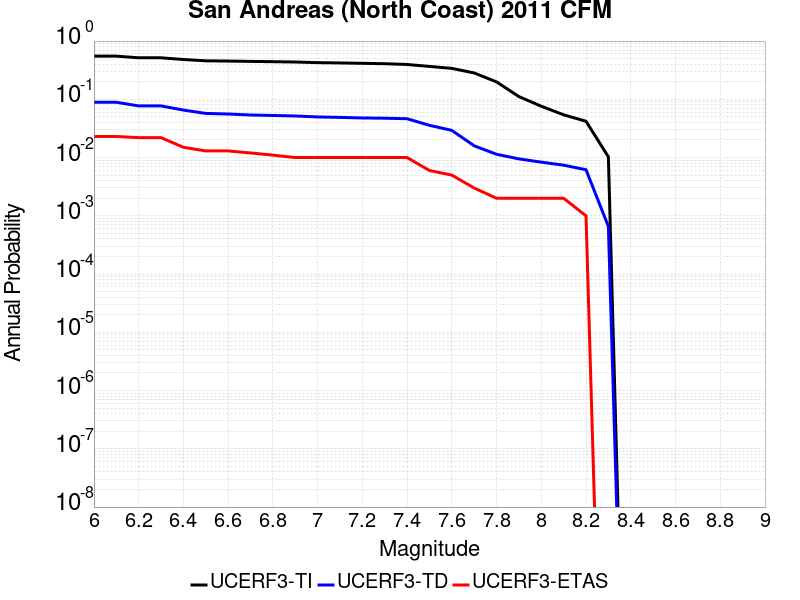

Values plotted in this chart, from the file beside it:
Magnitude, UCERF3-TI Prob, UCERF3-TD Prob, UCERF3-ETAS Prob
6.0, 0.5507, 0.08902, 0.023
6.1, 0.5507, 0.08902, 0.023
6.2, 0.5162, 0.07703, 0.022
6.3, 0.5162, 0.07703, 0.022
6.4, 0.4825, 0.06535, 0.015
6.5, 0.458, 0.05725, 0.013
6.6, 0.4537, 0.05594, 0.013
6.7, 0.4475, 0.05379, 0.012
6.8, 0.4427, 0.05278, 0.011
6.9, 0.4369, 0.05173, 0.01
7.0, 0.4263, 0.04982, 0.01
7.1, 0.4212, 0.04895, 0.01
7.2, 0.4149, 0.04786, 0.01
7.3, 0.4086, 0.04737, 0.01
7.4, 0.3963, 0.04643, 0.01
7.5, 0.3669, 0.03578, 0.006
7.6, 0.3398, 0.02928, 0.005
7.7, 0.2834, 0.01592, 0.003
7.8, 0.1991, 0.01139, 0.002
7.9, 0.1114, 0.009493, 0.002
8.0, 0.07609, 0.00834, 0.002
8.1, 0.05421, 0.0074, 0.002
8.2, 0.04201, 0.006182, 0.001
8.3, 0.01029, 6.576036E-4, 0.0
